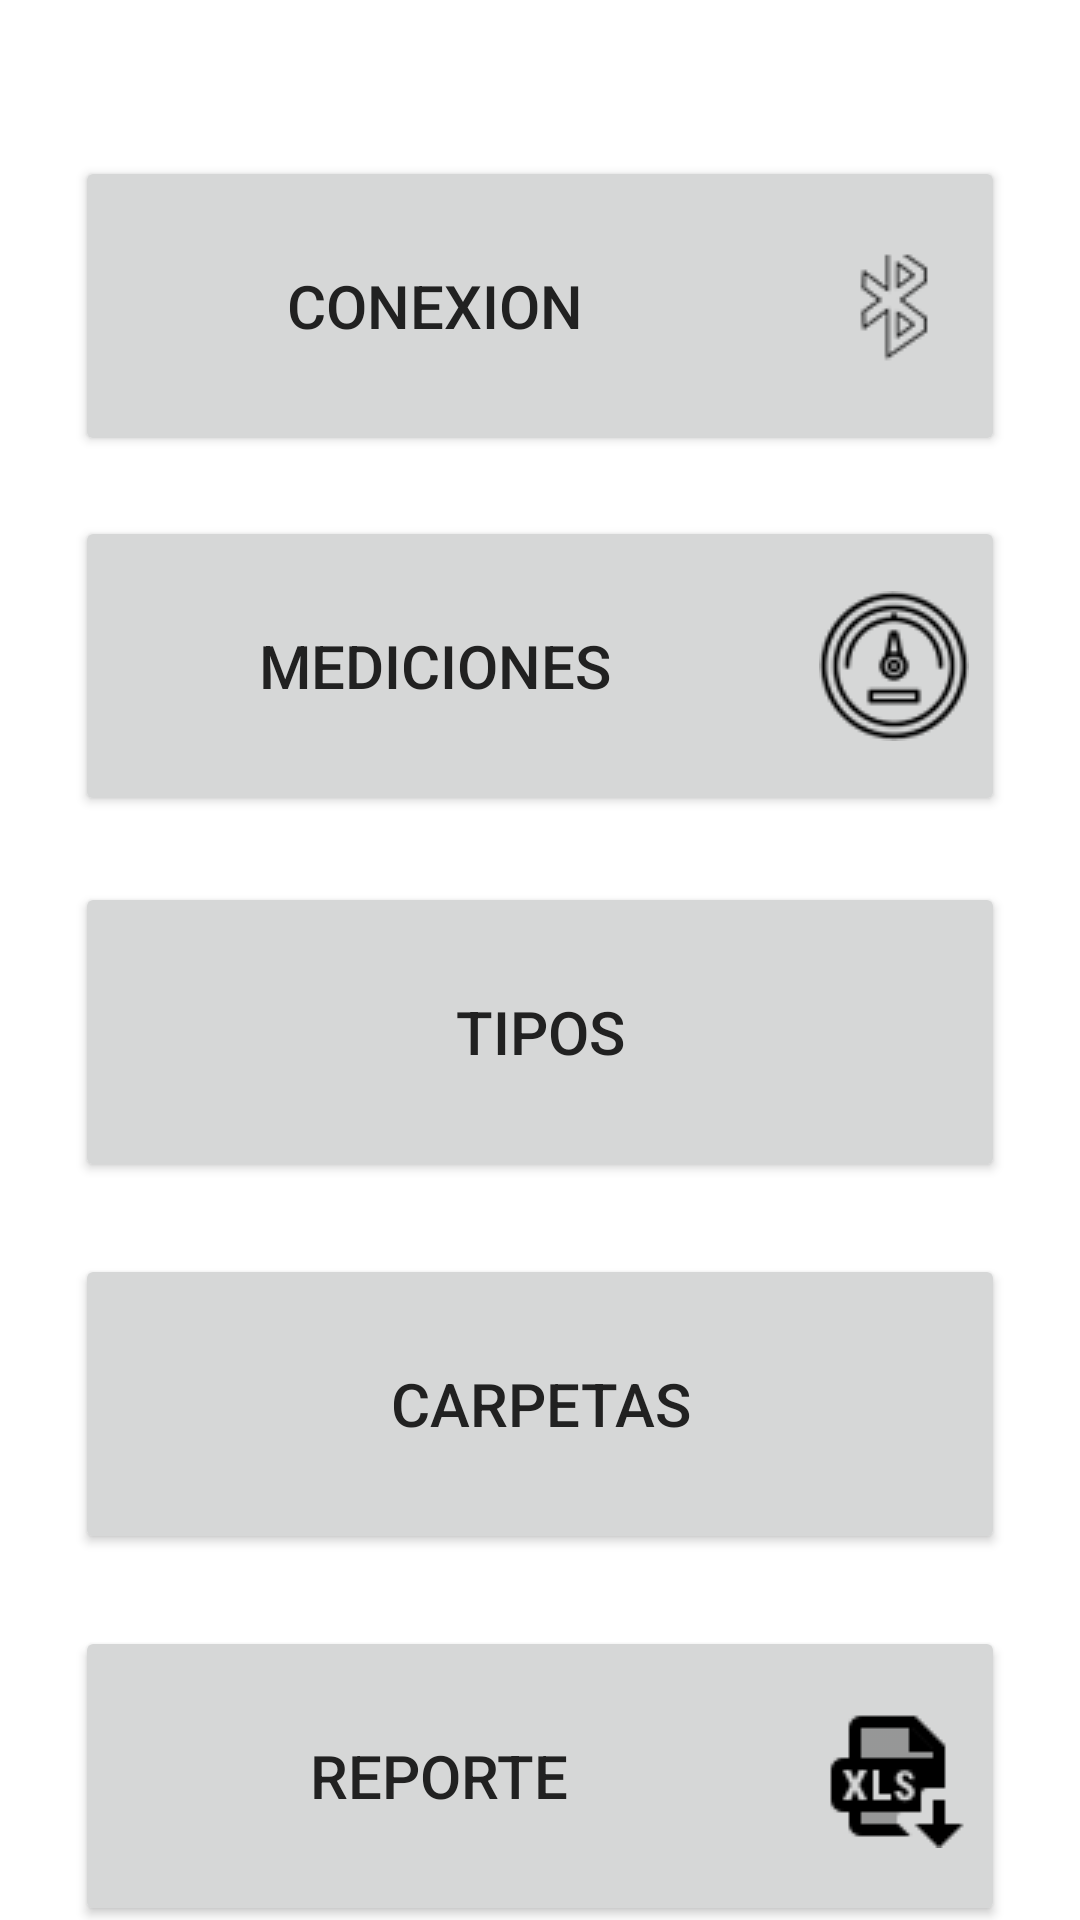

Android layout source for this screen:
<!-- AndroidManifest.xml: application theme Theme.Radarstat -->
<!-- res/layout/activity_main.xml -->
<?xml version="1.0" encoding="utf-8"?>
<androidx.constraintlayout.widget.ConstraintLayout xmlns:android="http://schemas.android.com/apk/res/android"
    xmlns:app="http://schemas.android.com/apk/res-auto"
    xmlns:tools="http://schemas.android.com/tools"
    android:layout_width="match_parent"
    android:layout_height="match_parent"
    tools:context=".MainActivity">

    <Button
        android:id="@+id/button"
        android:layout_width="0dp"
        android:layout_height="100dp"
        android:layout_marginLeft="25dp"
        android:layout_marginTop="52dp"
        android:layout_marginRight="25dp"
        android:drawableEnd="@drawable/icon1"
        android:drawablePadding="20dp"
        android:onClick="goConexion"
        android:text="@string/conexion"
        android:textColor="#212121"
        android:textSize="20sp"
        app:layout_constraintEnd_toEndOf="parent"
        app:layout_constraintStart_toStartOf="parent"
        app:layout_constraintTop_toTopOf="parent" />

    <Button
        android:id="@+id/button5"
        android:layout_width="0dp"
        android:layout_height="100dp"
        android:layout_marginLeft="25dp"
        android:layout_marginTop="24dp"
        android:layout_marginRight="25dp"
        android:layout_marginBottom="173dp"
        android:drawableEnd="@drawable/icon5"
        android:drawablePadding="20dp"
        android:onClick="goReportes"
        android:text="@string/reporte"
        android:textColor="#212121"
        android:textSize="20sp"
        app:layout_constraintBottom_toBottomOf="parent"
        app:layout_constraintEnd_toEndOf="parent"
        app:layout_constraintStart_toStartOf="parent"
        app:layout_constraintTop_toBottomOf="@+id/button4"
        app:layout_constraintVertical_bias="0.0" />

    <Button
        android:id="@+id/button3"
        android:layout_width="0dp"
        android:layout_height="100dp"
        android:layout_marginLeft="25dp"
        android:layout_marginTop="22dp"
        android:layout_marginRight="25dp"
        android:layout_marginBottom="22dp"
        android:drawableEnd="@drawable/icon3"
        android:drawablePadding="20dp"
        android:onClick="goTipos"
        android:text="@string/tipos"
        android:textColor="#212121"
        android:textSize="20sp"
        app:layout_constraintBottom_toTopOf="@+id/button4"
        app:layout_constraintEnd_toEndOf="parent"
        app:layout_constraintStart_toStartOf="parent"
        app:layout_constraintTop_toBottomOf="@+id/button2" />

    <Button
        android:id="@+id/button4"
        android:layout_width="0dp"
        android:layout_height="100dp"
        android:layout_marginLeft="25dp"
        android:layout_marginTop="24dp"
        android:layout_marginRight="25dp"
        android:drawableEnd="@drawable/icon4"
        android:drawablePadding="20dp"
        android:onClick="goCarpetas"
        android:text="@string/carpetas"
        android:textColor="#212121"
        android:textSize="20sp"
        app:layout_constraintEnd_toEndOf="parent"
        app:layout_constraintStart_toStartOf="parent"
        app:layout_constraintTop_toBottomOf="@+id/button3" />

    <Button
        android:id="@+id/button2"
        android:layout_width="0dp"
        android:layout_height="100dp"
        android:layout_marginLeft="25dp"
        android:layout_marginTop="20dp"
        android:layout_marginRight="25dp"
        android:drawableEnd="@drawable/icon2"
        android:drawablePadding="20dp"
        android:onClick="goMediciones"
        android:text="@string/mediciones"
        android:textColor="#212121"
        android:textSize="20sp"
        app:layout_constraintEnd_toEndOf="parent"
        app:layout_constraintStart_toStartOf="parent"
        app:layout_constraintTop_toBottomOf="@+id/button" />

</androidx.constraintlayout.widget.ConstraintLayout>
<!-- resources referenced by this layout -->
<resources>
  <!-- drawable icon1: png bitmap (drawable, 43764 bytes) -->
  <!-- drawable icon2: png bitmap (drawable, 48151 bytes) -->
  <!-- drawable icon5: png bitmap (drawable, 695 bytes) -->
  <string name="carpetas">CARPETAS</string>
  <string name="conexion">Conexion</string>
  <string name="mediciones">MEDICIONES</string>
  <string name="reporte">REPORTE</string>
  <string name="tipos">TIPOS</string>
  <style name="Theme.Radarstat" parent="Theme.MaterialComponents.DayNight.DarkActionBar">
          
          <item name="colorPrimary">@color/purple_500</item>
          <item name="colorPrimaryVariant">@color/purple_700</item>
          <item name="colorOnPrimary">@color/white</item>
          
          <item name="colorSecondary">@color/teal_200</item>
          <item name="colorSecondaryVariant">@color/teal_700</item>
          <item name="colorOnSecondary">@color/black</item>
          
          <item name="android:statusBarColor" tools:targetApi="l">?attr/colorPrimaryVariant</item>
          
          <item name="android:actionBarStyle">@style/ActionBar</item>
      </style>
  <color name="purple_500">#1D71B9</color>
  <color name="purple_700">#1D71B9</color>
  <color name="white">#FFFFFFFF</color>
  <color name="teal_200">#FF03DAC5</color>
  <color name="teal_700">#FF018786</color>
  <color name="black">#FF000000</color>
  <style name="ActionBar" parent="Widget.AppCompat.Light.ActionBar.Solid.Inverse">
          <item name="android:background">@color/yellow</item>
      </style>
  <color name="yellow">#FFDE00</color>
</resources>
